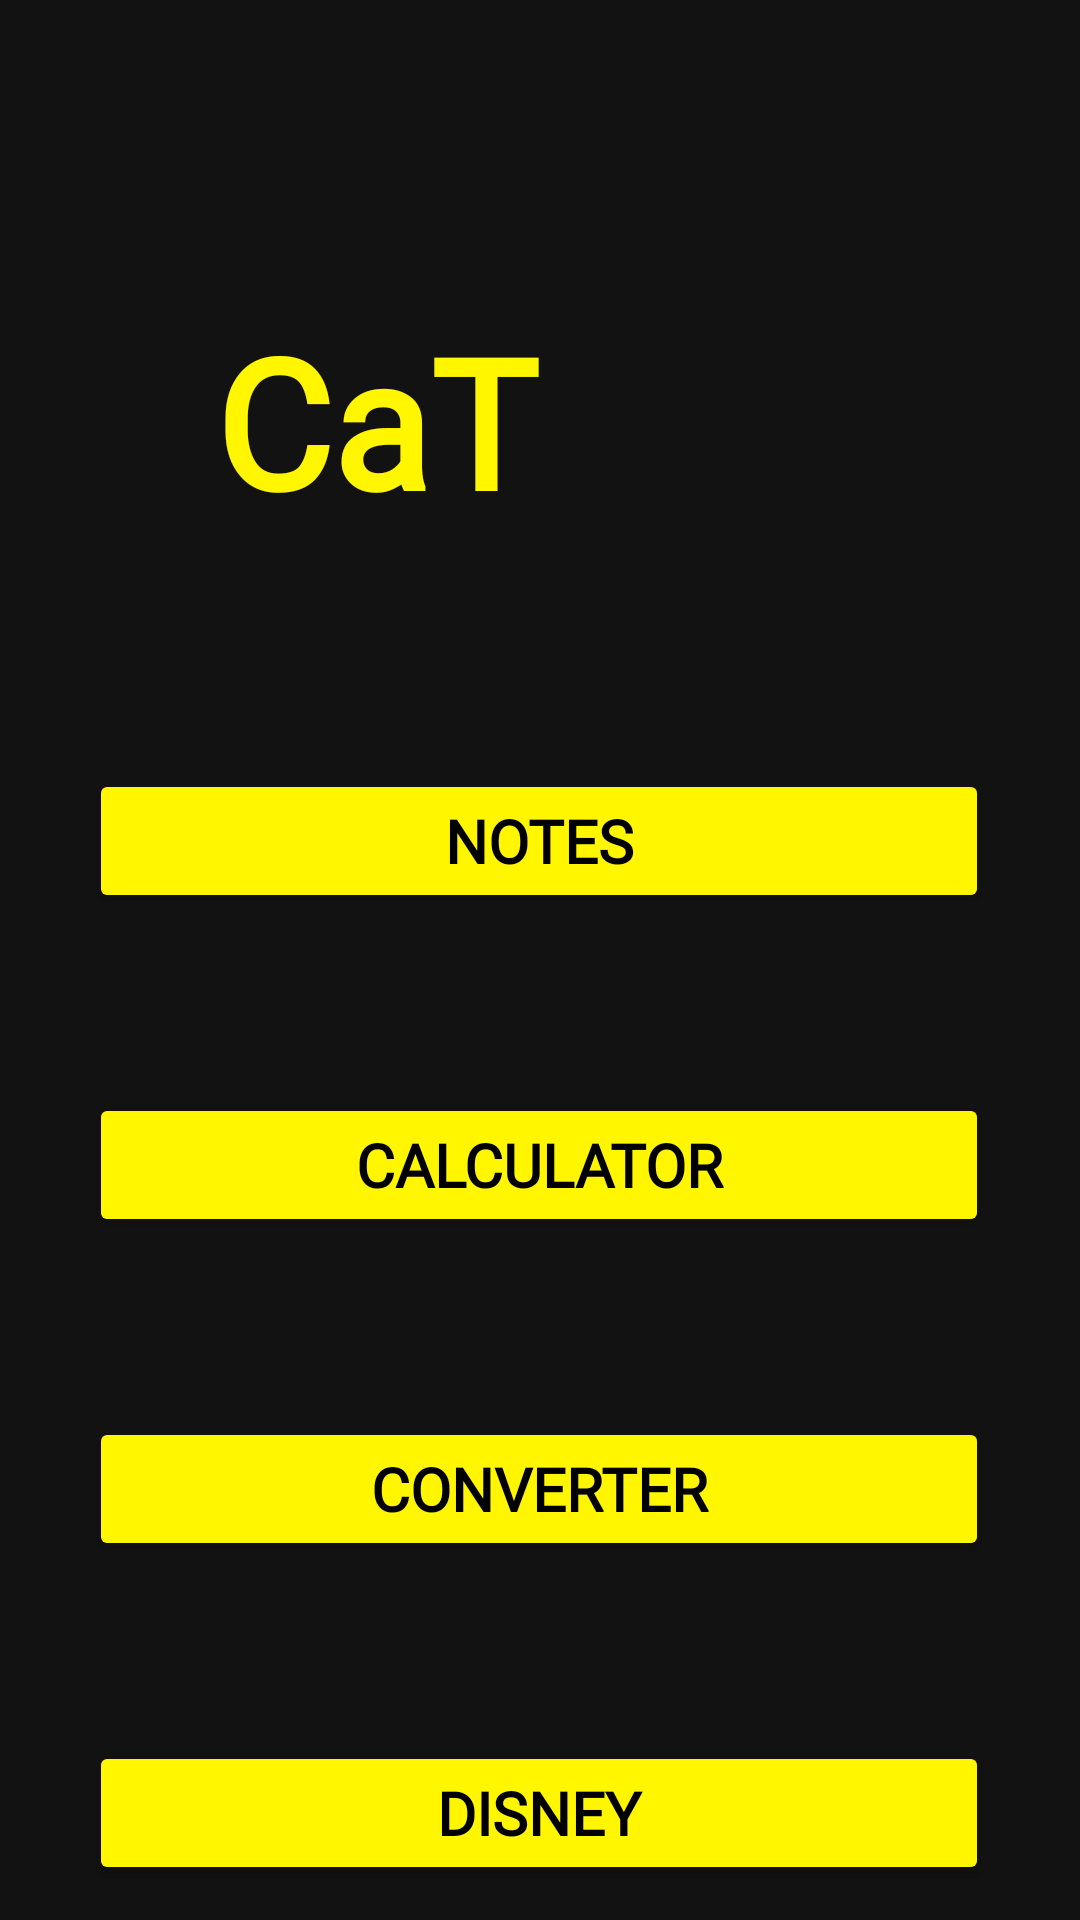

Here is an Android app screen rendered from its layout file. Give the layout XML and the strings, colors and styles it references.
<!-- AndroidManifest.xml: application theme Theme.AppCompat.Light.NoActionBar -->
<!-- res/layout/activity_main.xml -->
<?xml version="1.0" encoding="utf-8"?>
<androidx.constraintlayout.widget.ConstraintLayout xmlns:android="http://schemas.android.com/apk/res/android"
    xmlns:app="http://schemas.android.com/apk/res-auto"
    xmlns:tools="http://schemas.android.com/tools"
    android:id="@+id/main"
    android:layout_width="match_parent"
    android:layout_height="match_parent"
    android:background="#121212"
    tools:context=".MainActivity">

    <Button
        android:id="@+id/buttonNotes"
        android:layout_width="300dp"
        android:layout_height="wrap_content"
        android:layout_marginTop="60dp"
        android:fontFamily="@font/patrick_hand"
        android:text="Notes"
        android:textColor="#000000"
        android:textSize="20sp"
        android:textStyle="bold"
        app:backgroundTint="#FFF600"
        app:layout_constraintBottom_toBottomOf="parent"
        app:layout_constraintEnd_toEndOf="parent"
        app:layout_constraintHorizontal_bias="0.495"
        app:layout_constraintStart_toStartOf="parent"
        app:layout_constraintTop_toBottomOf="@+id/textView"
        app:layout_constraintVertical_bias="0.038" />

    <Button
        android:id="@+id/calButton"
        android:layout_width="300dp"
        android:layout_height="wrap_content"
        android:layout_marginTop="60dp"
        android:fontFamily="@font/patrick_hand"
        android:text="Calculator"
        android:textColor="#000000"
        android:textSize="20sp"
        android:textStyle="bold"
        app:backgroundTint="#FFF600"
        app:layout_constraintBottom_toBottomOf="parent"
        app:layout_constraintEnd_toEndOf="parent"
        app:layout_constraintHorizontal_bias="0.495"
        app:layout_constraintStart_toStartOf="parent"
        app:layout_constraintTop_toBottomOf="@+id/buttonNotes"
        app:layout_constraintVertical_bias="0.0" />

    <Button
        android:id="@+id/conButton"
        android:layout_width="300dp"
        android:layout_height="wrap_content"
        android:layout_marginTop="60dp"
        android:fontFamily="@font/patrick_hand"
        android:text="Converter"
        android:textColor="#000000"
        android:textSize="20sp"
        android:textStyle="bold"
        app:backgroundTint="#FFF600"
        app:layout_constraintBottom_toBottomOf="parent"
        app:layout_constraintEnd_toEndOf="parent"
        app:layout_constraintHorizontal_bias="0.495"
        app:layout_constraintStart_toStartOf="parent"
        app:layout_constraintTop_toBottomOf="@+id/calButton"
        app:layout_constraintVertical_bias="0.0" />

    <Button
        android:id="@+id/Disney"
        android:layout_width="300dp"
        android:layout_height="wrap_content"
        android:layout_marginTop="60dp"
        android:fontFamily="@font/patrick_hand"
        android:text="Disney"
        android:textColor="#000000"
        android:textSize="20sp"
        android:textStyle="bold"
        app:backgroundTint="#FFF600"
        app:layout_constraintBottom_toBottomOf="parent"
        app:layout_constraintEnd_toEndOf="parent"
        app:layout_constraintHorizontal_bias="0.495"
        app:layout_constraintStart_toStartOf="parent"
        app:layout_constraintTop_toBottomOf="@+id/conButton"
        app:layout_constraintVertical_bias="0.0" />

    <TextView
        android:id="@+id/textView"
        android:layout_width="217dp"
        android:layout_height="83dp"
        android:layout_marginTop="100dp"
        android:fontFamily="@font/patrick_hand"
        android:text="CaT Tools"
        android:textColor="#FFF600"
        android:textSize="60sp"
        android:textStyle="bold"
        app:layout_constraintEnd_toEndOf="parent"
        app:layout_constraintStart_toStartOf="parent"
        app:layout_constraintTop_toTopOf="parent" />

</androidx.constraintlayout.widget.ConstraintLayout>
<!-- resources referenced by this layout -->
<resources>

</resources>
